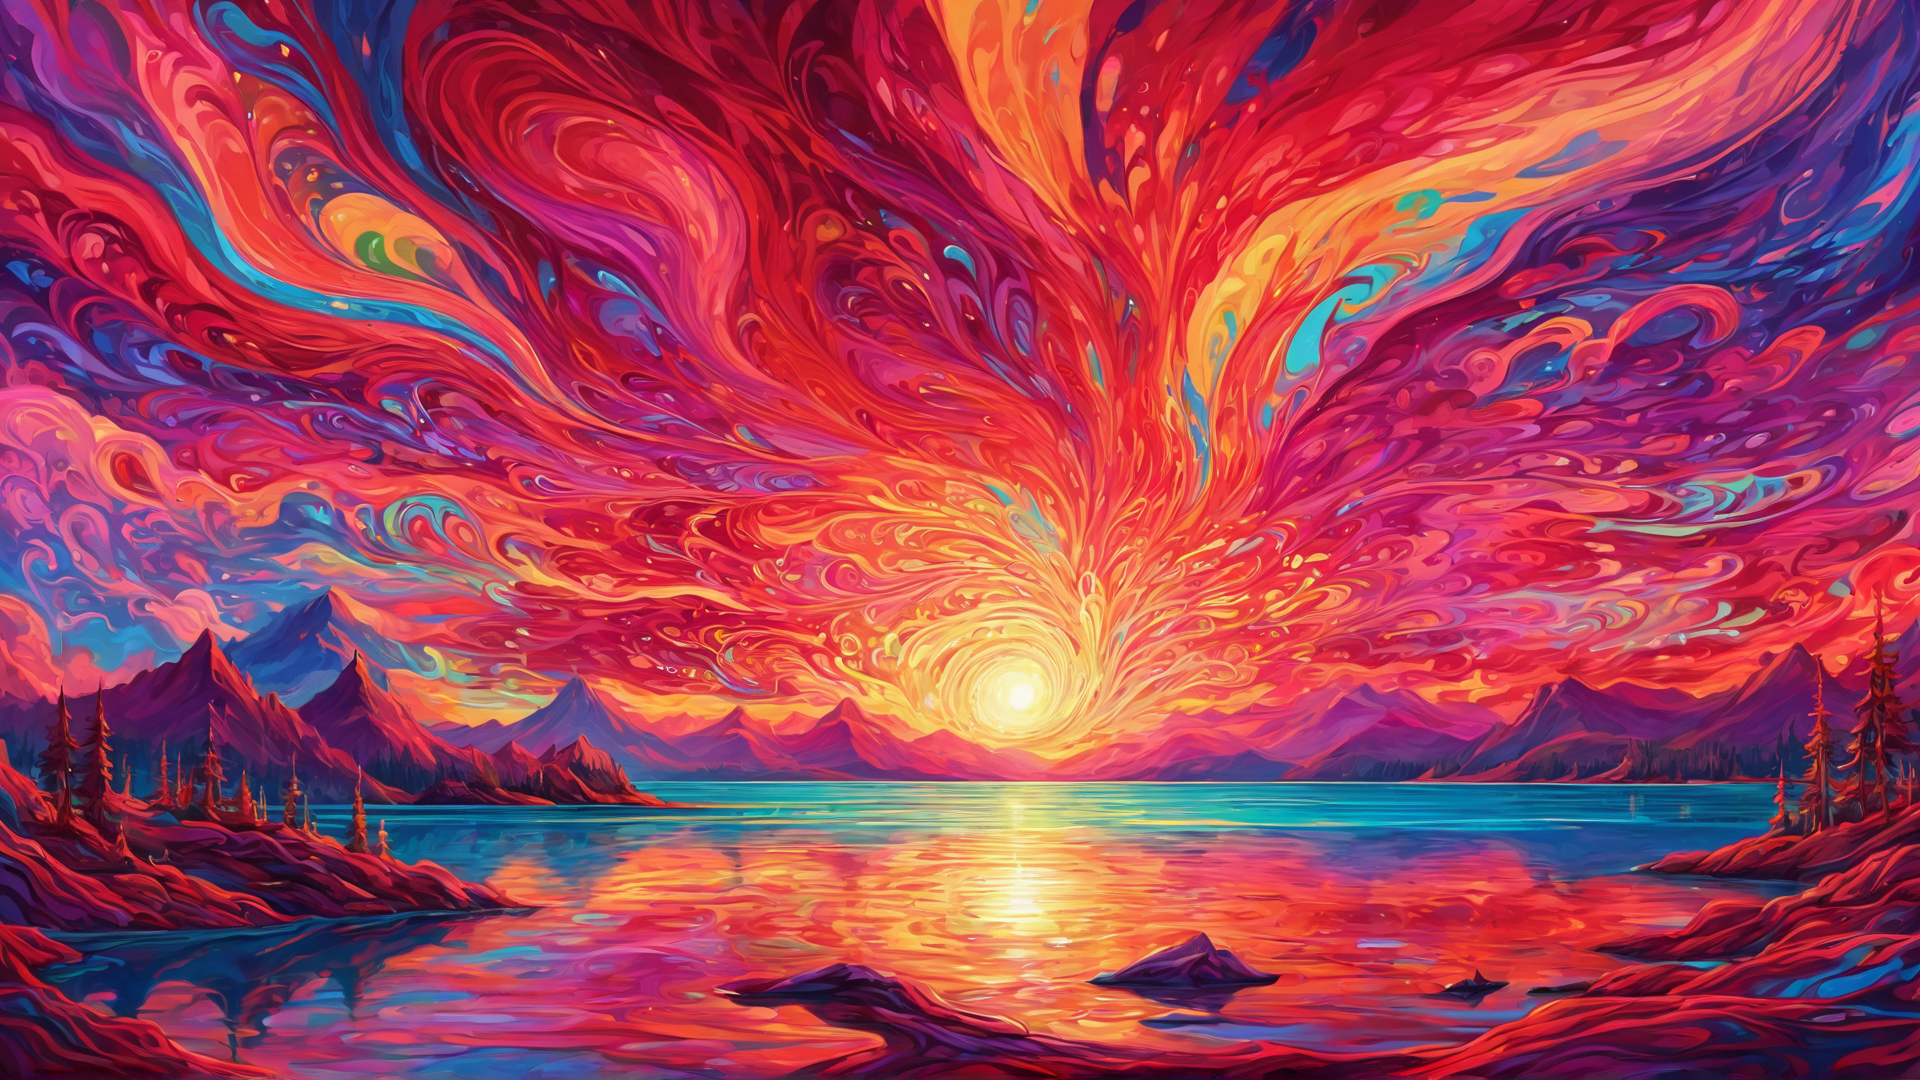
Generation parameters embedded in this image by AUTOMATIC1111 Stable Diffusion web UI or a fork of it (Forge, ...) (PNG 'parameters' text chunk):
Psychedelic style (red:1.5), aurora, color bright, sky, lake . Vibrant colors, swirling patterns, abstract forms, surreal, trippy
Negative prompt: monochrome, black and white, low contrast, realistic, photorealistic, plain, simple, bad, ugly, diformed, disfigured, white dot
Steps: 20, Sampler: DPM++ 2M Karras, CFG scale: 7, Seed: 216621111, Size: 1920x1080, Model hash: 1fe6c7ec54, Model: juggernautXL_version6Rundiffusion, Style Selector Enabled: True, Style Selector Randomize: False, Style Selector Style: Psychedelic, Version: f0.0.17v1.8.0rc-latest-273-gb9705c58